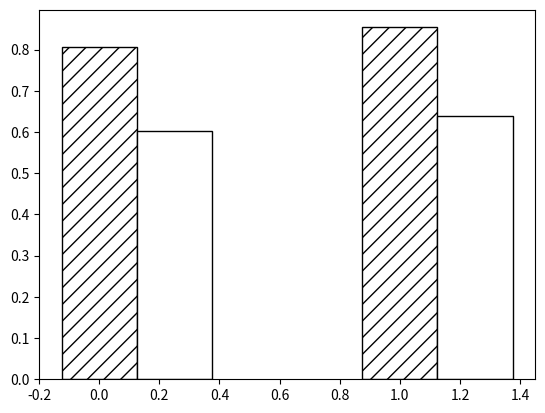

Generate this figure with matplotlib: (Note: this script raises an exception after producing the figure.)
# import numpy as np
# import matplotlib.pyplot as plt
# from matplotlib.ticker import MaxNLocator
# from collections import namedtuple
#
#
#
# values = [0.603, 0.639, 0.807, 0.854]
# tags = ("Non Error\nRandom", "Error\nRandom", "Non Error\nDirected", "Error\nDirected")
#
# y_pos = np.arange(len(tags))
#
# plt.bar(y_pos, values, align='center', alpha=0.5, color="black")
# plt.xticks(y_pos, tags)
# plt.ylabel('Error rates')
# plt.title('Types')
# plt.colors()
# plt.show()

import numpy as np
import matplotlib.pyplot as plt
import os

# data to plot
n_groups = 2

Grammar_type = "RQ3"

Error_rate_random = (0.603, 0.639)
Error_rate_dir = (0.807, 0.854)

# create plot
fig, ax = plt.subplots()
index = np.arange(n_groups)
bar_width = 0.25
opacity = 1

rects1 = plt.bar(index, Error_rate_dir, bar_width,
                 edgecolor='black',
                 alpha=opacity,
                 color='white',
                 hatch="//",
                 label='Directed')

rects2 = plt.bar(index + bar_width, Error_rate_random, bar_width,
                 edgecolor='black',
                 alpha=opacity,
                 color="white",
                 label='Random')

# fig = plt.figure()
os.chdir("/Users/<user>/Documents/SUTD/Research/LaTeX/GMLFuzz/figs")
# plt.xlabel(Grammar_type)
plt.ylabel('Number of errors')
plt.title("Start Condition\nSensitivity")
# fig.suptitle()
plt.xticks(index + bar_width/2, ("Non Error\nStart", "Error Start"))
plt.legend()
# plt.show()
plt.savefig(Grammar_type + '.png', dpi=250, bbox_inches='tight')
# plt.show()